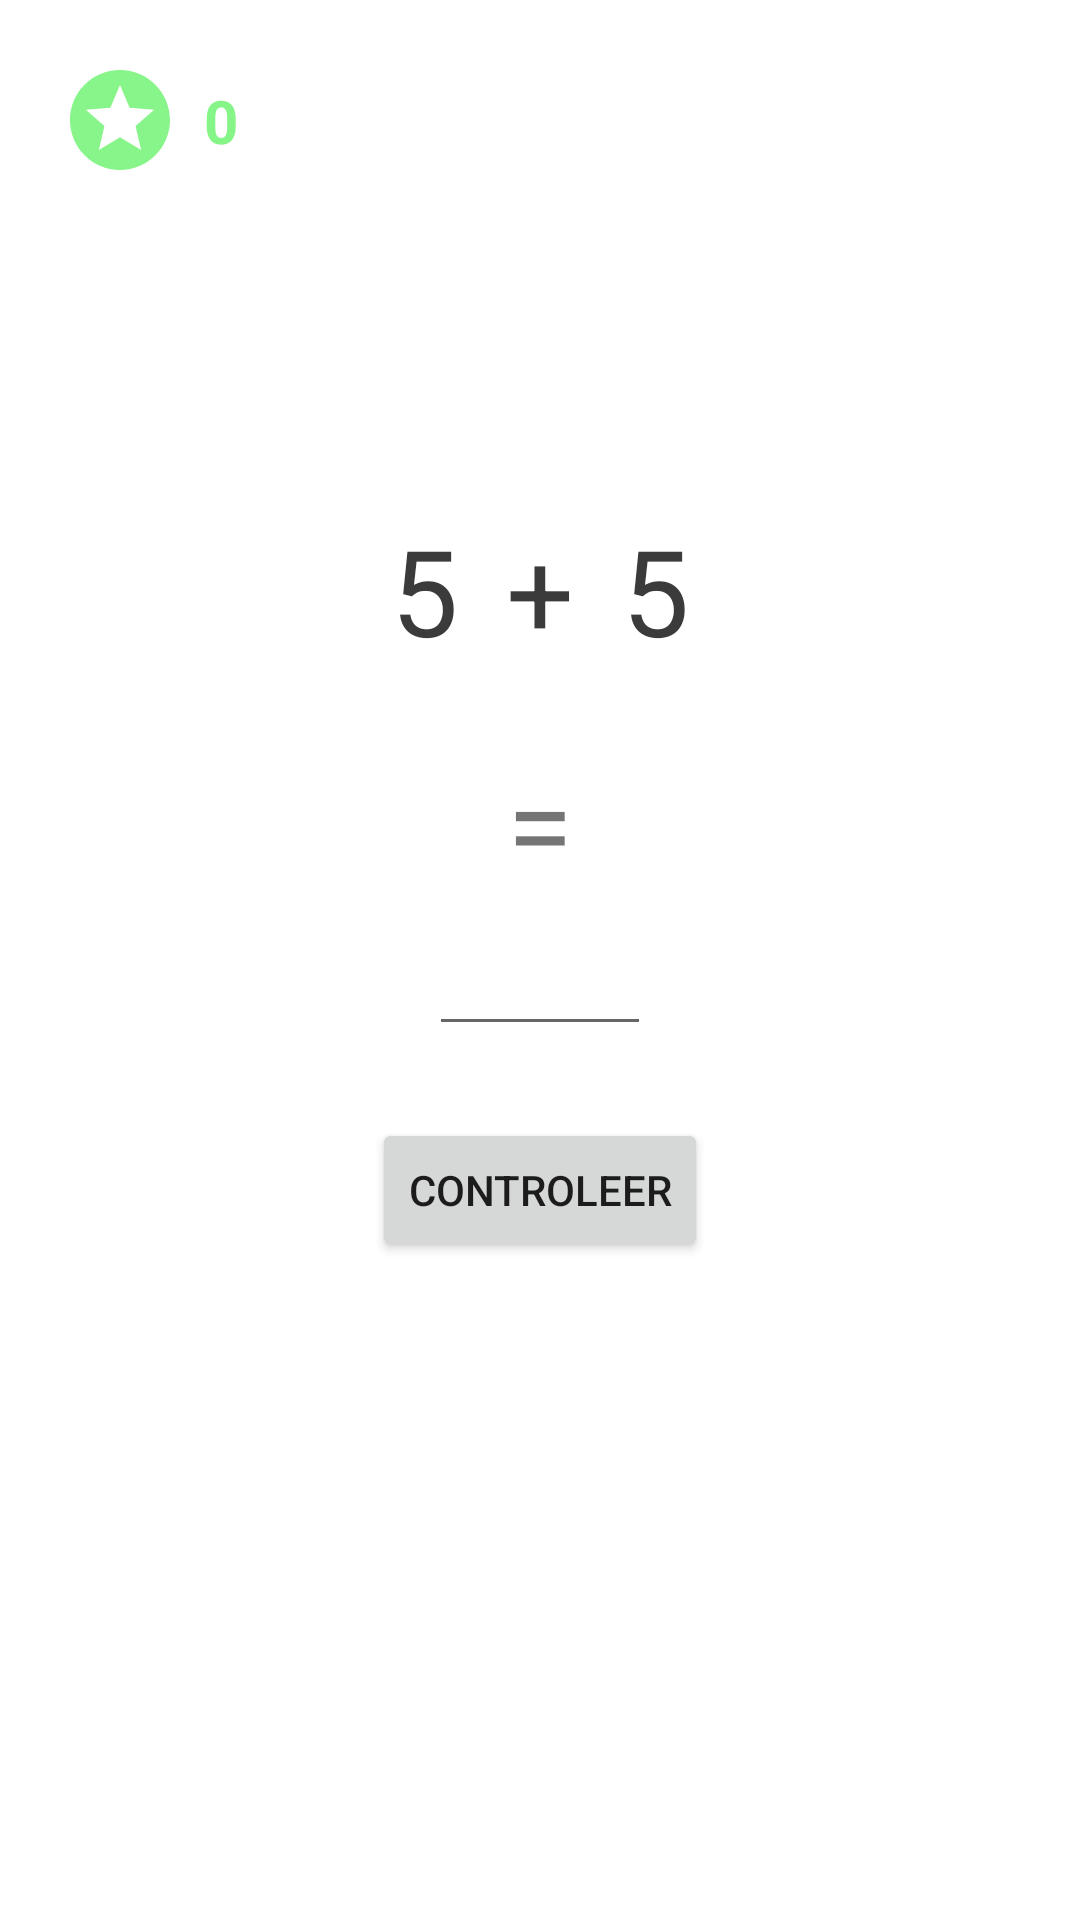

Produce the Android XML layout that renders to this screen, including the resource entries it uses.
<!-- AndroidManifest.xml: application theme AppTheme -->
<!-- res/layout/activity_main.xml -->
<?xml version="1.0" encoding="utf-8"?>
<android.support.constraint.ConstraintLayout xmlns:android="http://schemas.android.com/apk/res/android"
    xmlns:app="http://schemas.android.com/apk/res-auto"
    xmlns:tools="http://schemas.android.com/tools"
    android:layout_width="match_parent"
    android:layout_height="match_parent"
    android:background="@color/white"
    tools:context=".MainActivity">

    <EditText
        android:id="@+id/resultEditText"
        android:layout_width="74dp"
        android:layout_height="40dp"
        android:layout_marginStart="8dp"
        android:layout_marginLeft="8dp"
        android:layout_marginTop="8dp"
        android:layout_marginEnd="8dp"
        android:layout_marginRight="8dp"
        android:ems="10"
        android:inputType="number"
        app:layout_constraintEnd_toEndOf="parent"
        app:layout_constraintStart_toStartOf="parent"
        app:layout_constraintTop_toBottomOf="@+id/textView2" />

    <Button
        android:id="@+id/AddBtn"
        android:layout_width="wrap_content"
        android:layout_height="wrap_content"
        android:layout_marginStart="8dp"
        android:layout_marginLeft="8dp"
        android:layout_marginTop="24dp"
        android:layout_marginEnd="8dp"
        android:layout_marginRight="8dp"
        android:text="Controleer"
        app:layout_constraintEnd_toEndOf="parent"
        app:layout_constraintStart_toStartOf="parent"
        app:layout_constraintTop_toBottomOf="@+id/resultEditText" />

    <TextView
        android:id="@+id/Operator"
        android:layout_width="wrap_content"
        android:layout_height="wrap_content"
        android:layout_marginStart="8dp"
        android:layout_marginLeft="8dp"
        android:layout_marginTop="170dp"
        android:layout_marginEnd="8dp"
        android:layout_marginRight="8dp"
        android:text="+"
        android:textColor="@color/colorPrimaryDark"
        android:textSize="40sp"
        app:layout_constraintEnd_toEndOf="parent"
        app:layout_constraintHorizontal_bias="0.5"
        app:layout_constraintStart_toStartOf="parent"
        app:layout_constraintTop_toTopOf="parent" />

    <TextView
        android:id="@+id/textView2"
        android:layout_width="wrap_content"
        android:layout_height="wrap_content"
        android:layout_marginStart="8dp"
        android:layout_marginLeft="8dp"
        android:layout_marginTop="24dp"
        android:layout_marginEnd="8dp"
        android:layout_marginRight="8dp"
        android:text="="
        android:textSize="40sp"
        app:layout_constraintEnd_toEndOf="parent"
        app:layout_constraintStart_toStartOf="parent"
        app:layout_constraintTop_toBottomOf="@+id/Operator" />

    <TextView
        android:id="@+id/num1TextView"
        android:layout_width="wrap_content"
        android:layout_height="wrap_content"
        android:layout_marginEnd="16dp"
        android:layout_marginRight="16dp"
        android:text="5"
        android:textColor="@color/colorPrimaryDark"
        android:textSize="40sp"
        app:layout_constraintBottom_toBottomOf="@+id/Operator"
        app:layout_constraintEnd_toStartOf="@+id/Operator" />

    <TextView
        android:id="@+id/num2TextView"
        android:layout_width="wrap_content"
        android:layout_height="wrap_content"
        android:layout_marginStart="16dp"
        android:layout_marginLeft="16dp"
        android:text="5"
        android:textColor="@color/colorPrimaryDark"
        android:textSize="40sp"
        app:layout_constraintBottom_toBottomOf="@+id/Operator"
        app:layout_constraintStart_toEndOf="@+id/Operator" />

    <ImageView
        android:id="@+id/imageView"
        android:layout_width="40dp"
        android:layout_height="40dp"
        android:layout_marginStart="20dp"
        android:layout_marginLeft="20dp"
        android:layout_marginTop="20dp"
        android:src="@drawable/ic_experience_icon"
        app:layout_constraintStart_toStartOf="parent"
        app:layout_constraintTop_toTopOf="parent" />

    <TextView
        android:id="@+id/ExperienceView"
        android:layout_width="wrap_content"
        android:layout_height="wrap_content"
        android:layout_marginStart="8dp"
        android:layout_marginLeft="8dp"
        android:text="0"
        android:textColor="#86F588"
        android:textSize="20sp"
        android:textStyle="bold"
        app:layout_constraintBottom_toBottomOf="@+id/imageView"
        app:layout_constraintStart_toEndOf="@+id/imageView"
        app:layout_constraintTop_toTopOf="@+id/imageView" />

</android.support.constraint.ConstraintLayout>
<!-- resources referenced by this layout -->
<resources>
  <color name="colorPrimaryDark">#3B3B3B</color>
  <color name="white">#FFFFFF</color>
  <!-- drawable ic_experience_icon (drawable-anydpi) -->
  <vector xmlns:android="http://schemas.android.com/apk/res/android"
      android:width="24dp"
      android:height="24dp"
      android:viewportWidth="24"
      android:viewportHeight="24"
      android:tint="#87F589">
      <path
          android:fillColor="#FF000000"
          android:pathData="M11.99,2C6.47,2 2,6.48 2,12s4.47,10 9.99,10C17.52,22 22,17.52 22,12S17.52,2 11.99,2zM16.23,18L12,15.45 7.77,18l1.12,-4.81 -3.73,-3.23 4.92,-0.42L12,5l1.92,4.53 4.92,0.42 -3.73,3.23L16.23,18z"/>
  </vector>
  <style name="AppTheme" parent="Theme.AppCompat.Light">
          
          <item name="colorPrimary">#86F588</item>
          <item name="colorAccent">#000000</item>
      </style>
</resources>
